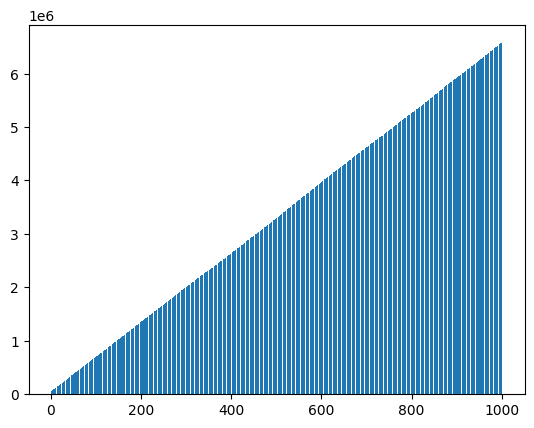

The matplotlib source for this figure:
import random
import numpy


class Customer(object):
    def __init__(self, custID, table=0, bet =0, budget=0):
        self.custID = custID
        self.table = table
        self.bet = bet
        self.budget = budget

    def getDrink(self):
        drinkcost = random.randint(1, 2) * 20
        self.budget -= drinkcost
        return drinkcost

    def giveTip(self):
        tip = random.randint(0,20)
        self.budget -= tip
        return tip


class ReturningCustomer(Customer):
    def __init__(self, custID, bet=0, table=0, budget=0):
        super(ReturningCustomer, self).__init__(custID, table, budget, bet)
        self.budget = random.randint(100, 300)

    def setbet(self):
        if self.budget >= self.table.minimumbet :
            self.bet = self.table.minimumbet
            self.budget -= self.bet
        else:
            self.bet=0

    def sitdown(self, tablelist):
        self.table = random.choice(tablelist)

    def standup(self, table=0):
        self.table = table

    def updatewealth(self,update):
        self.budget += update

class OneTimeCustomer(Customer):
    def __init__(self, custID, table=0, bet=0, budget=0):
        super(OneTimeCustomer, self).__init__(custID, table, budget, bet)
        self.budget = random.randint(200, 300)
        self.bet = random.randint(0, self.budget)

    def sitdown(self, tablelist):
        self.table = random.choice(tablelist)

    def standup(self, table=0):
        self.table = table

    def updatewealth(self,update):
        self.budget += update

    def setbet(self):
        if self.budget<self.bet:
            self.bet = 0
        else:
            self.budget -= self.bet

class BachelorCustomer(Customer):
    def __init__(self, freestartbudget, custID, table=0, budget=0, bet=0 ):
        super(BachelorCustomer, self).__init__(custID, table, budget, bet)
        self.budget = random.randint(200, 500) + freestartbudget
        self.bet = random.randint(0, self.budget // 3)

    def sitdown(self, tablelist):
        self.table = random.choice(tablelist)

    def standup(self, table=0):
        self.table = table

    def updatewealth(self,update):
        self.budget += update

    def setbet(self):
        if self.budget<self.bet:
            self.bet = 0
        else:
            self.budget -= self.bet



class Employee(object):
    def __init__(self, wage):
        self.wage = wage


class Croupier(Employee):
    def __init__(self, croupierID, wage, partofwin=0):
        super(Croupier, self).__init__(wage)
        self.partofwin = partofwin
        self.croupierID = croupierID

    def commission(self, partofwin):
        if partofwin > 0:
            self.partofwin += float(partofwin) * 0.005

class Barman(Employee):
    def __init__(self, wage, tips =0, alcsales=0):
        super(Barman, self).__init__(wage)
        self.tips = tips
        self.alcsales = alcsales

    def barmanTips(self, tip):
        self.tips += tip

    def barmanSales(self,sales):
        self.alcsales = sales



class Table(object):
    def __init__(self, employeewage, tableID, minimumbet=0):
        self.tableID = tableID
        self.minimumbet = minimumbet
        self.croupier = Croupier(float(tableID),employeewage)
        self.employeewage = employeewage

class Craps(Table):
    def __init__(self, tableID, employeewage, croupier=0,  minimumbet =0):
        super(Craps, self).__init__(employeewage,tableID, croupier)
        self.minimumbet = random.choice([0, 25, 50])

    def SimulateGame(self, amounts):
        A = []
        for item in amounts:
            A.append(bool(item >=self.minimumbet))
        bets = [random.randint(2, 12) for i in amounts]
        dice = random.randint(1, 6) + random.randint(1, 6)
        rightbet = []
        for item in bets:
            rightbet.append(bool(item == dice))
        # print(" Throwing the dice")
        # print(" The sum of the upper faces  ", dice)
        # if sum(rightbet) > 0:
        #     print(" There are ", sum(rightbet), " winner(s)")
        # else:
        #     print("No player won")


        Probs = list([i / 36 for i in range(1, 6)]) + [6 / 36] + list(reversed([i / 36 for i in range(1, 6)]))
        Coeff = [0.9 / i for i in Probs]

        PlayerGains = [i * Coeff[k - 2] * j * l for i, k, j, l in zip(amounts, bets, A, rightbet)]
        CasinoGain = sum(amounts) - sum(PlayerGains)

        return [CasinoGain, PlayerGains]

class Roulette(Table):

    def __init__(self, employeewage, tableID, croupier=0,  minimumbet=0):
        super(Roulette,self).__init__(employeewage, tableID, minimumbet)
        self.minimumbet = random.choice([50, 100, 200])

    def SimulateGame(self, amounts):
        A=[]
        bets = [random.randint(0,36) for i in amounts]
        for item in amounts:
            A.append(bool(item >= self.minimumbet))
        winnumb = random.randint(0, 36)
        rightnumber= []
        for item in bets:
            rightnumber.append(bool(item == winnumb))
        # print(" Spinning the wheel...")
        # print(" Ball lands on " + str(winnumb))
        # if sum(rightnumber) > 0:
        #     print(" There are " + str(sum(rightnumber)) + " correct bet(s)")
        # else:
        #     print("No winners this round")

        PlayerGains = [i * j * k * 30 for i, j, k in zip(amounts, A, rightnumber)]
        CasinoGain = sum(amounts) - sum(PlayerGains)
        return [CasinoGain, PlayerGains]


class Casino(object):
    def __init__(self, nbroullettetables, nbcrapstables, nbbarmen, employeewage, startingcash, nbcustomers, sharereturningcustomers, sharebachelorcustomers, freestartbudget):
        self.cash = startingcash
        self.nbroulettetables = nbroullettetables
        self.nbcrapstables = nbcrapstables
        self.nbbarmen = nbbarmen
        self.employeewage = employeewage
        self.nbcustomers = nbcustomers
        self.sharereturningcustomers = sharereturningcustomers
        self.sharebachelorcustomers = sharebachelorcustomers
        self.freestartbudget = freestartbudget

    def getCash(self,income):
        if income > 0:
            self.cash += float(income)*0.995

    def DrinkCash(self,cash):
        self.cash += cash

    def SimulateEvening(self):
            #Create the customers
            loscostumers = []
            for i in range(int(self.sharereturningcustomers * self.nbcustomers)):
                loscostumers.append(ReturningCustomer(i+1))
            for i in range(int(self.sharereturningcustomers * self.nbcustomers ), int(self.sharereturningcustomers * self.nbcustomers + self.sharebachelorcustomers * self.nbcustomers)):
                loscostumers.append((BachelorCustomer(i+1, self.freestartbudget)))
            for i in range(int(self.sharereturningcustomers * self.nbcustomers + self.sharebachelorcustomers * self.nbcustomers), int(self.nbcustomers)):
                loscostumers.append((OneTimeCustomer(i+1)))


            #Create the tables
            lostables = []
            for i in range(self.nbroulettetables):
                lostables.append(Roulette(i+1,self.employeewage))
            for i in range(self.nbcrapstables):
                lostables.append(Craps(i+self.nbroulettetables+1, self.employeewage))

            # Create the Croupiers
            loscroupiers = []
            for i in range(self.nbroulettetables + self.nbcrapstables):
                loscroupiers.append(Croupier(i,self.employeewage))

            #Create de Barmans
            losbarmans=[]
            for i in range(self.nbbarmen):
                losbarmans.append(Barman(self.employeewage))

            #We add the free starting budget for bachelor costumers
            self.cash -= self.freestartbudget * (self.sharebachelorcustomers*self.nbcustomers)


            for i in range(3):

                losdrinkers = []
                for i in range(len(loscostumers)):
                    if loscostumers[i].budget > 60:
                        losdrinkers.append(loscostumers[i])
                losdrinkers = random.sample(losdrinkers, len(losbarmans))
                    # Update the budgets and the gains
                for i in range(len(losdrinkers)):
                    losbarmans[i].barmanTips(losdrinkers[i].giveTip())
                    losbarmans[i].barmanSales(losdrinkers[i].getDrink())
                    self.DrinkCash(losbarmans[i].alcsales)

                    # Sitdown players for a round
                for i in range(len(loscostumers)):
                    loscostumers[i].sitdown(lostables)

                    # Update the bets since now they are seated at tables
                for i in range(len(loscostumers)):
                    loscostumers[i].setbet()

                    # Create a list with lists of players for each table
                jugadores = [[] for item in lostables]
                for z in range(len(jugadores)):
                    for item in range(len(loscostumers)):
                        if loscostumers[item].table == lostables[z]:
                            jugadores[z].append(loscostumers[item])

                    # Simulate one round
                for i in range(len(lostables)):
                    amounts = []
                    for j in range(len(jugadores[i])):
                        amounts.append(jugadores[i][j].bet)
                    auxiliary = lostables[i].SimulateGame(amounts)
                    for j in range(len(jugadores[i])):
                        jugadores[i][j].updatewealth(auxiliary[1][j])
                    loscroupiers[i].commission(auxiliary[0])
                    self.getCash(auxiliary[0])

                    # Drinking one more time
                losdrinkers = []
                for i in range(len(loscostumers)):
                    if loscostumers[i].budget > 60:
                        losdrinkers.append(loscostumers[i])
                losdrinkers = random.sample(losdrinkers, len(losbarmans))

                    # Update the budgets and the gains
                for i in range(len(losdrinkers)):
                    losbarmans[i].barmanTips(losdrinkers[i].giveTip())
                    losbarmans[i].barmanSales(losdrinkers[i].getDrink())
                    self.DrinkCash(losbarmans[i].alcsales)

            # We don't forget to pay our employees at the end of the day
            self.cash -= self.employeewage * (self.nbbarmen + self.nbcrapstables + self.nbroulettetables)


JoyCasino = Casino(10,10, 4, 200, 50000, 100, 0.5, 0.1, 200)


# Plotting the outcomes
import matplotlib.pyplot as plt; plt.rcdefaults()
import matplotlib.pyplot as plt

output=[]
for i in range(1000):
    JoyCasino.SimulateEvening()
    output.append(JoyCasino.cash)
plt.bar(range(1,1001),output)
plt.show()

# otp = []
# for i in range(len(output)-1):
#     otp.append(output[i+1]-output[i])
# plt.bar(range(1,1000),otp)
# plt.show()
